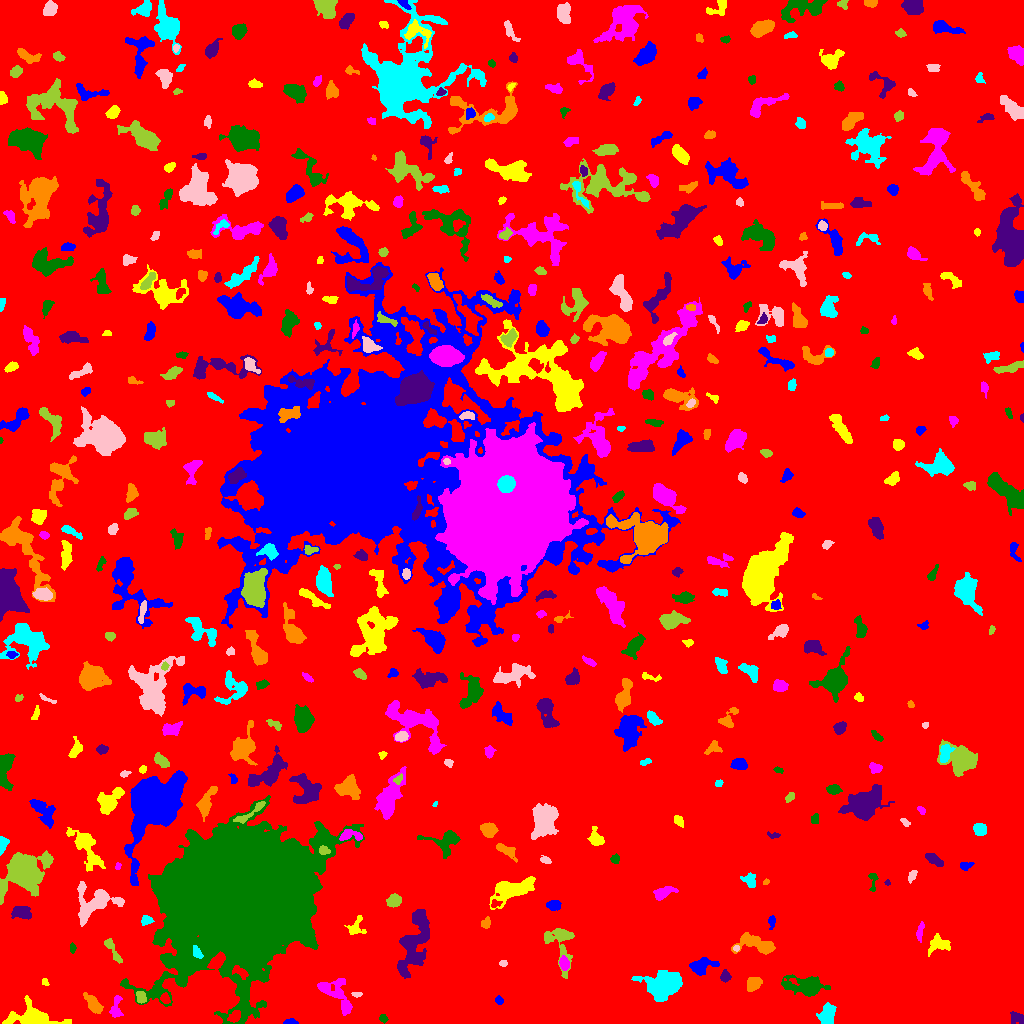

Source data for this figure (header and first rows):
ID, X, Y, A, B, theta, total_flux, mu_max, mu_median, mu_mean, R_fwhm, R_e, R10, R90, x_start, x_end, y_start, y_end, area, greylevel
0, 502.5, 529.4, 299.6, 294.9, 0.9238, 2358442, 13.0, 3.0, 2.871, 115.3, 253.3, 99.19, 402.4, 0, 1023, 0, 1023, 821487, 2.871
1, 291.8, 1.144, 2.798, 1.118, -0.03883, 118.0, 5.0, 1.0, 1.686, 2.706, 2.111, 0.7979, 3.385, 283, 298, 0, 5, 70, 8.686
2, 29.99, 6.301, 12.1, 5.14, -0.03078, 2866, 13.0, 4.0, 4.369, 6.979, 7.269, 2.764, 11.95, 2, 71, 0, 28, 656, 10.37
3, 116, 15.7, 6.284, 2.589, 1.433, 384.0, 4.0, 2.0, 2.122, 6.383, 4.297, 1.693, 6.628, 109, 123, 6, 28, 181, 8.122
4, 383.4, 4.918, 1.958, 1.502, -0.8517, 97.0, 4.0, 1.0, 1.516, 3.09, 2.185, 0.7979, 3.523, 379, 388, 0, 9, 64, 8.516
5, 1017, 5.625, 3.946, 2.711, -0.5134, 275.0, 4.0, 2.0, 1.937, 5.171, 3.7, 1.382, 5.944, 1010, 1023, 0, 12, 142, 7.937
6, 93.68, 18.36, 5.497, 2.456, -0.9113, 670.0, 8.0, 2.0, 2.827, 5.015, 4.406, 1.693, 7.136, 83, 103, 10, 31, 237, 8.827
7, 827.2, 8.614, 4.968, 3.291, 1.299, 1176, 9.0, 4.0, 4.083, 6.408, 5.046, 2.034, 7.878, 816, 836, 0, 21, 288, 10.08
8, 356.6, 29.41, 1.94, 1.257, 0.03876, 76.0, 3.0, 1.0, 1.462, 2.764, 1.954, 0.7979, 3.09, 351, 362, 26, 31, 52, 11.46
9, 140.9, 26.39, 3.046, 2.153, -1.273, 318.0, 5.0, 3.0, 2.814, 4.442, 3.29, 1.382, 4.951, 136, 146, 20, 32, 113, 11.81
10, 165.4, 24.32, 2.538, 1.971, -1.081, 117.0, 4.0, 1.0, 1.286, 3.192, 2.706, 0.9772, 4.406, 160, 170, 20, 31, 91, 10.29
11, 499.1, 23.04, 2.143, 1.776, -0.6144, 161.0, 5.0, 2.0, 2.477, 3.141, 2.523, 0.9772, 3.827, 495, 503, 19, 28, 65, 8.477
12, 44.92, 41.74, 1.901, 1.551, -1.022, 97.0, 4.0, 2.0, 2.021, 2.985, 2.185, 0.7979, 3.338, 42, 49, 38, 45, 48, 8.021
13, 338.2, 27.54, 12.13, 5.538, -0.8926, 1413, 9.0, 2.0, 2.754, 5.14, 6.457, 2.326, 10.57, 317, 352, 8, 45, 513, 8.754
14, 806.1, 37.9, 10.47, 4.522, -0.07641, 2552, 10.0, 4.0, 4.225, 8.078, 7.653, 2.932, 12.18, 781, 830, 27, 49, 604, 9.225
15, 724.9, 46.61, 2.59, 2.505, 0.2706, 289.0, 7.0, 2.0, 2.752, 3.038, 3.038, 1.128, 4.918, 720, 731, 41, 54, 105, 9.752
16, 753.6, 39.72, 3.926, 2.972, 0.6258, 494.0, 6.0, 2.0, 2.586, 5.352, 4.26, 1.693, 6.676, 747, 762, 32, 46, 191, 8.586
17, 662.3, 38.31, 8.442, 6.1, 0.2233, 6731, 20.0, 7.0, 7.64, 9.591, 8.519, 3.29, 13.9, 631, 682, 22, 53, 881, 12.64
18, 503.1, 60.34, 1.897, 1.498, -0.0522, 91.0, 4.0, 2.0, 1.784, 3.141, 2.185, 0.7979, 3.338, 499, 507, 57, 63, 51, 8.784
19, 112.3, 73.83, 8.198, 1.922, -1.052, 276.0, 4.0, 1.0, 1.551, 5.171, 3.909, 1.382, 6.257, 104, 122, 60, 85, 178, 8.551
20, 807.4, 77.41, 5.298, 1.702, -1.201, 205.0, 3.0, 2.0, 1.847, 4.514, 3.29, 1.382, 5.262, 801, 811, 65, 86, 111, 7.847
21, 700.7, 57.28, 5.615, 3.335, 0.3282, 1242, 11.0, 3.0, 4.059, 5.614, 4.918, 1.954, 8.078, 689, 719, 48, 66, 306, 10.06
22, 937.8, 79.51, 5.212, 3.83, 0.1002, 790.0, 9.0, 3.0, 2.992, 3.989, 4.754, 1.693, 7.797, 928, 950, 67, 90, 264, 8.992
23, 563.9, 59.78, 3.219, 2.138, -1.34, 364.0, 7.0, 2.0, 2.844, 3.656, 3.29, 1.262, 5.323, 559, 569, 53, 68, 128, 10.84
24, 72.57, 75.43, 2.494, 1.493, -1.547, 148.0, 5.0, 2.0, 2.552, 2.585, 2.394, 0.7979, 3.868, 70, 76, 70, 81, 58, 8.552
25, 413.4, 78.99, 18.42, 5.881, 1.26, 3220, 8.0, 3.0, 2.917, 10.9, 10.19, 3.949, 15.92, 397, 429, 45, 114, 1104, 8.917
26, 755.9, 79.42, 10.86, 4.103, -0.2286, 2032, 9.0, 4.0, 4.379, 8.117, 6.933, 2.764, 10.63, 731, 775, 69, 91, 464, 9.379
27, 197.1, 70.57, 3.24, 1.823, -1.106, 301.0, 6.0, 3.0, 2.922, 4.146, 3.038, 1.262, 4.787, 193, 203, 65, 78, 103, 17.92
28, 736.2, 75.08, 1.45, 1.284, -0.2941, 88.0, 6.0, 2.0, 2.316, 2.326, 1.693, 0.5642, 2.706, 733, 739, 72, 78, 38, 12.32
29, 559.3, 80.94, 13.04, 7.395, -1.278, 1658, 7.0, 3.0, 3.283, 7.632, 7.356, 2.877, 11.48, 544, 574, 45, 95, 505, 8.283
30, 502.7, 84.73, 2.227, 1.463, -0.549, 62.0, 2.0, 1.0, 0.9841, 3.7, 2.185, 0.9772, 3.385, 498, 508, 81, 89, 63, 7.984
31, 771.8, 101.8, 3.422, 1.642, 1.497, 160.0, 4.0, 2.0, 1.905, 4.029, 2.877, 0.9772, 4.583, 768, 775, 94, 108, 84, 7.905
32, 355.4, 95.56, 4.826, 3.701, 1.029, 349.0, 5.0, 1.0, 1.866, 3.909, 3.909, 1.382, 6.794, 344, 366, 89, 108, 187, 7.866
33, 919.9, 91.82, 5.081, 1.581, 1.378, 165.0, 3.0, 1.0, 1.473, 3.909, 3.478, 1.262, 5.47, 916, 924, 81, 102, 112, 7.473
34, 236.8, 127.5, 33.78, 28.5, 0.5762, 494086, 99.0, 13.0, 21.76, 31.52, 35.44, 13.63, 64.37, 120, 364, 0, 228, 22708, 26.76
35, 21.71, 111.2, 4.919, 2.839, -0.1808, 814.0, 8.0, 3.0, 3.539, 5.917, 4.618, 1.871, 7.225, 11, 31, 104, 117, 230, 9.539
36, 486.5, 99.92, 2.654, 1.951, 1.397, 144.0, 3.0, 1.0, 1.548, 3.568, 2.706, 1.128, 4.478, 481, 490, 95, 107, 93, 8.548
37, 146.4, 103.2, 2.878, 2.127, 0.1463, 228.0, 5.0, 2.0, 2.257, 3.613, 3.09, 1.128, 4.82, 141, 154, 98, 108, 101, 8.257
38, 94.58, 121.5, 11.95, 8.53, 0.2825, 1681, 7.0, 2.0, 2.209, 5.585, 8.556, 3.09, 13.45, 77, 124, 97, 142, 761, 8.209
39, 394.1, 123, 3.297, 2.87, 0.473, 537.0, 7.0, 3.0, 3.178, 4.618, 3.949, 1.493, 6.283, 386, 401, 116, 130, 169, 9.178
40, 494.7, 119.4, 2.48, 1.867, 0.3993, 148.0, 7.0, 1.0, 2.085, 1.954, 2.185, 0.7979, 4.146, 491, 502, 116, 124, 71, 11.08
41, 553.7, 118.5, 3.436, 2.272, -0.01052, 458.0, 7.0, 3.0, 3.368, 4.549, 3.613, 1.382, 5.585, 546, 561, 113, 123, 136, 9.368
42, 510.9, 133.5, 11.53, 5.032, 0.3471, 2031, 8.0, 3.0, 2.969, 8.253, 7.715, 2.985, 12.58, 489, 535, 114, 147, 684, 8.969
43, 663.3, 130.7, 5.898, 2.67, 0.3453, 793.0, 8.0, 3.0, 3.741, 5.781, 4.754, 1.784, 7.356, 653, 678, 123, 137, 212, 8.741
44, 872.9, 143.8, 5.534, 1.99, -1.568, 190.0, 5.0, 1.0, 1.81, 2.821, 2.877, 0.9772, 5.078, 868, 878, 132, 150, 105, 7.81
45, 887.3, 140.7, 1.432, 1.307, -1.117, 84.0, 5.0, 2.5, 2.625, 2.257, 1.693, 0.5642, 2.706, 884, 890, 138, 144, 32, 8.625
46, 766, 141.5, 1.765, 1.238, 0.5456, 90.0, 4.0, 3.0, 2.5, 2.985, 1.871, 0.7979, 2.877, 763, 769, 139, 145, 36, 9.5
47, 750.3, 142.7, 3.341, 2.17, -1.383, 308.0, 6.0, 2.0, 1.949, 4.442, 3.29, 1.262, 5.109, 740, 755, 136, 151, 158, 8.949
48, 911.9, 147.5, 3.238, 1.686, 1.109, 175.0, 4.0, 2.0, 1.989, 4.146, 2.877, 1.128, 4.652, 908, 917, 140, 153, 88, 7.989
49, 22.69, 151.3, 10.24, 8.208, 0.646, 15570, 39.0, 7.0, 11.14, 9.305, 9.575, 3.7, 17.46, 0, 53, 119, 173, 1398, 15.14
50, 683.2, 145.7, 3.956, 2.074, 1.169, 315.0, 5.0, 2.0, 2.351, 4.442, 3.568, 1.382, 5.528, 678, 692, 138, 154, 134, 8.351
51, 965.8, 157.8, 3.351, 1.824, 0.1688, 199.0, 5.0, 2.0, 2.095, 3.192, 2.877, 0.9772, 4.82, 960, 974, 153, 161, 95, 8.095
52, 86.65, 176.2, 12.37, 4.629, -0.9966, 1340, 7.0, 2.0, 2.233, 6.05, 7.421, 2.821, 11.91, 66, 105, 152, 196, 600, 8.233
53, 117.8, 157.2, 1.765, 1.324, 1.286, 91.0, 4.0, 2.0, 2.22, 2.821, 1.954, 0.7979, 3.09, 115, 121, 154, 161, 41, 10.22
54, 615, 164.4, 2.253, 2.131, 0.9625, 181.0, 5.0, 2.0, 2.351, 3.29, 2.764, 1.128, 4.184, 610, 619, 160, 170, 77, 8.351
55, 934.1, 163.8, 4.565, 2.078, -0.5224, 507.0, 7.0, 2.0, 3.018, 4.334, 3.785, 1.493, 6.308, 925, 943, 157, 170, 168, 9.018
56, 506.8, 172.7, 6.028, 2.332, -0.552, 752.0, 7.0, 4.0, 3.937, 5.698, 4.478, 1.871, 6.817, 496, 517, 161, 180, 191, 8.937
57, 2.15, 178.5, 3.82, 1.96, 1.4, 1040, 25.0, 7.0, 8.525, 3.09, 3.038, 1.128, 5.14, 0, 9, 168, 187, 122, 13.52
58, 546, 163, 2.586, 1.481, -0.3296, 101.0, 3.0, 1.0, 1.365, 3.241, 2.523, 0.9772, 3.868, 540, 551, 160, 168, 74, 8.365
59, 324, 172.8, 2.877, 1.87, -0.1502, 181.0, 4.0, 2.0, 2.057, 4.146, 2.985, 1.128, 4.478, 319, 330, 169, 178, 88, 17.06
... 461 more rows
